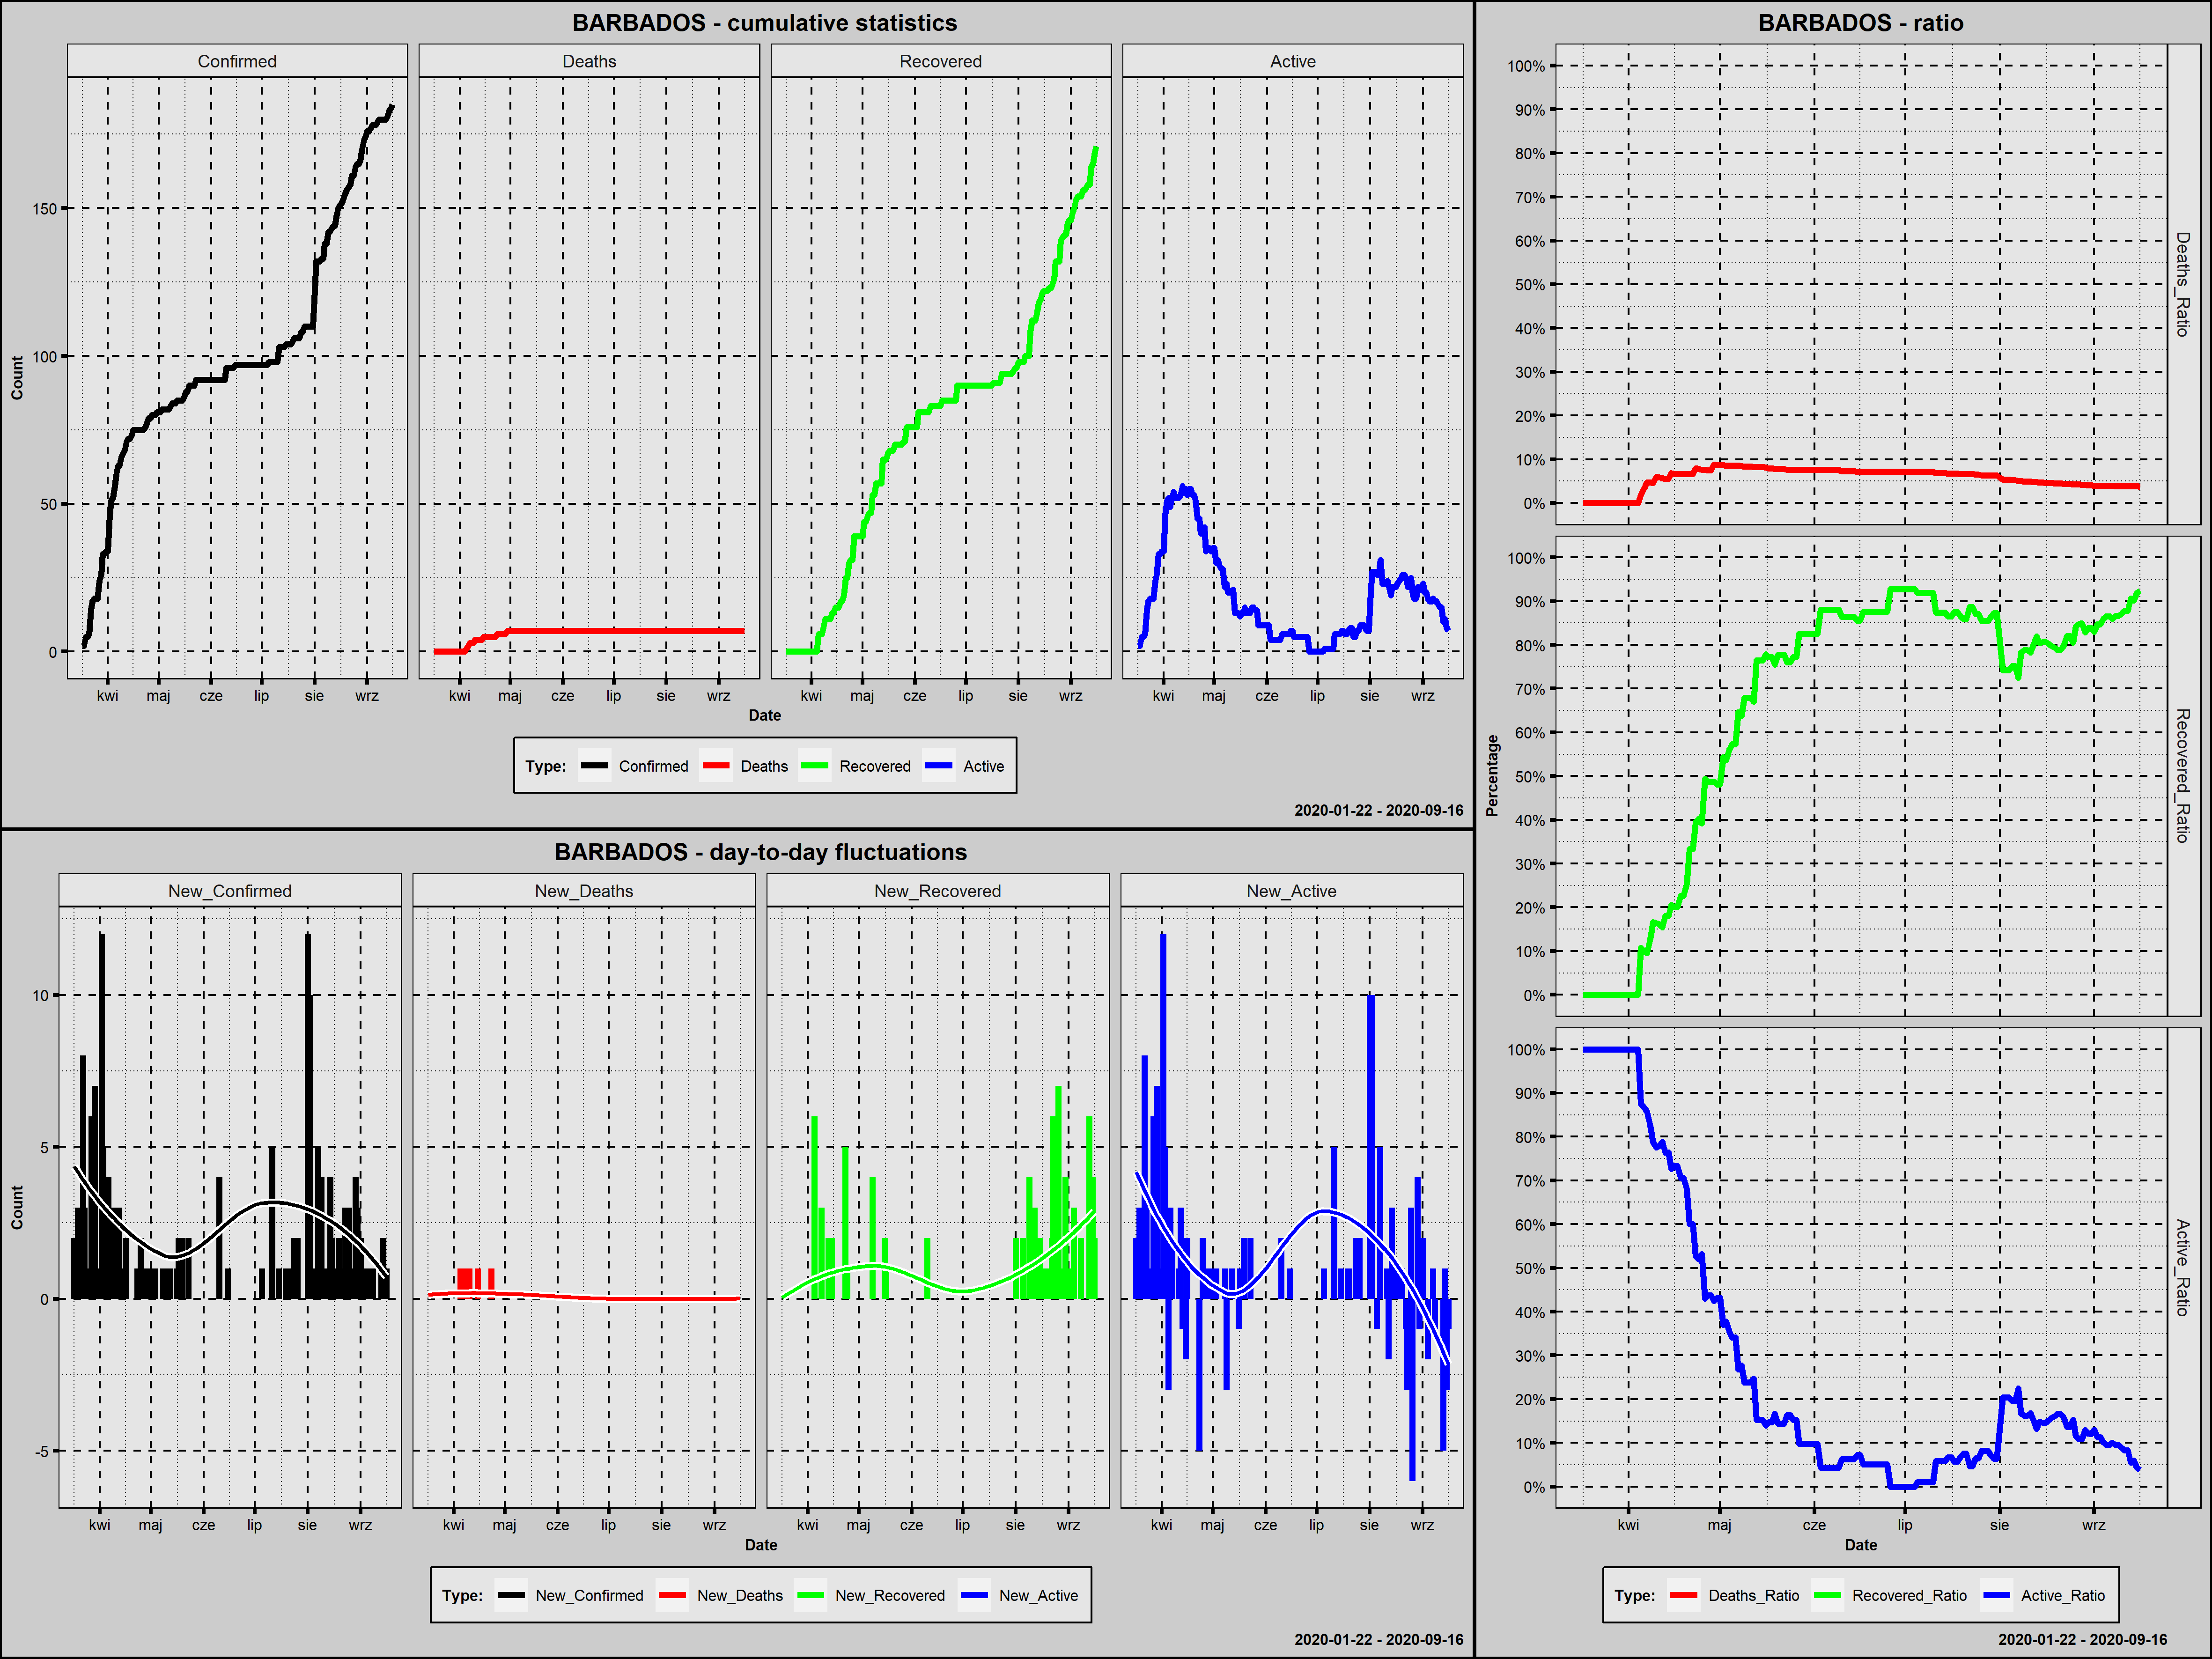

Values plotted in this chart, from the file beside it:
Country; Date; Confirmed; New_Confirmed; Deaths; New_Deaths; Recovered; New_Recovered; Active; New_Active; Year; Month; Day; Week_Day; Deaths_Ratio; Recovered_Ratio; Active_Ratio; Day_Since_1st_Confirmed; Day_Since_100st_Confirmed; New_Confirmed_Rank
Barbados; 2020-03-17; 2; 2; 0; 0; 0; 0; 2; 2; 2020; marzec; 17; wtorek; 0,0000; 0,0000; 1,0000; 1; 0; 30,0
Barbados; 2020-03-18; 2; 0; 0; 0; 0; 0; 2; 0; 2020; marzec; 18; środa; 0,0000; 0,0000; 1,0000; 2; 0; 131,0
Barbados; 2020-03-19; 5; 3; 0; 0; 0; 0; 5; 3; 2020; marzec; 19; czwartek; 0,0000; 0,0000; 1,0000; 3; 0; 19,5
Barbados; 2020-03-20; 5; 0; 0; 0; 0; 0; 5; 0; 2020; marzec; 20; piątek; 0,0000; 0,0000; 1,0000; 4; 0; 131,0
Barbados; 2020-03-21; 6; 1; 0; 0; 0; 0; 6; 1; 2020; marzec; 21; sobota; 0,0000; 0,0000; 1,0000; 5; 0; 57,0
Barbados; 2020-03-22; 14; 8; 0; 0; 0; 0; 14; 8; 2020; marzec; 22; niedziela; 0,0000; 0,0000; 1,0000; 6; 0; 4,0
Barbados; 2020-03-23; 17; 3; 0; 0; 0; 0; 17; 3; 2020; marzec; 23; poniedziałek; 0,0000; 0,0000; 1,0000; 7; 0; 19,5
Barbados; 2020-03-24; 18; 1; 0; 0; 0; 0; 18; 1; 2020; marzec; 24; wtorek; 0,0000; 0,0000; 1,0000; 8; 0; 57,0
Barbados; 2020-03-25; 18; 0; 0; 0; 0; 0; 18; 0; 2020; marzec; 25; środa; 0,0000; 0,0000; 1,0000; 9; 0; 131,0
Barbados; 2020-03-26; 18; 0; 0; 0; 0; 0; 18; 0; 2020; marzec; 26; czwartek; 0,0000; 0,0000; 1,0000; 10; 0; 131,0
Barbados; 2020-03-27; 24; 6; 0; 0; 0; 0; 24; 6; 2020; marzec; 27; piątek; 0,0000; 0,0000; 1,0000; 11; 0; 6,0
Barbados; 2020-03-28; 26; 2; 0; 0; 0; 0; 26; 2; 2020; marzec; 28; sobota; 0,0000; 0,0000; 1,0000; 12; 0; 30,0
Barbados; 2020-03-29; 33; 7; 0; 0; 0; 0; 33; 7; 2020; marzec; 29; niedziela; 0,0000; 0,0000; 1,0000; 13; 0; 5,0
Barbados; 2020-03-30; 33; 0; 0; 0; 0; 0; 33; 0; 2020; marzec; 30; poniedziałek; 0,0000; 0,0000; 1,0000; 14; 0; 131,0
Barbados; 2020-03-31; 34; 1; 0; 0; 0; 0; 34; 1; 2020; marzec; 31; wtorek; 0,0000; 0,0000; 1,0000; 15; 0; 57,0
Barbados; 2020-04-01; 34; 0; 0; 0; 0; 0; 34; 0; 2020; kwiecień; 1; środa; 0,0000; 0,0000; 1,0000; 16; 0; 131,0
Barbados; 2020-04-02; 46; 12; 0; 0; 0; 0; 46; 12; 2020; kwiecień; 2; czwartek; 0,0000; 0,0000; 1,0000; 17; 0; 1,5
Barbados; 2020-04-03; 51; 5; 0; 0; 0; 0; 51; 5; 2020; kwiecień; 3; piątek; 0,0000; 0,0000; 1,0000; 18; 0; 8,0
Barbados; 2020-04-04; 52; 1; 0; 0; 0; 0; 52; 1; 2020; kwiecień; 4; sobota; 0,0000; 0,0000; 1,0000; 19; 0; 57,0
Barbados; 2020-04-05; 56; 4; 1; 1; 6; 6; 49; -3; 2020; kwiecień; 5; niedziela; 0,0179; 0,1071; 0,8750; 20; 0; 12,5
Barbados; 2020-04-06; 60; 4; 2; 1; 6; 0; 52; 3; 2020; kwiecień; 6; poniedziałek; 0,0333; 0,1000; 0,8667; 21; 0; 12,5
Barbados; 2020-04-07; 63; 3; 3; 1; 6; 0; 54; 2; 2020; kwiecień; 7; wtorek; 0,0476; 0,0952; 0,8571; 22; 0; 19,5
Barbados; 2020-04-08; 63; 0; 3; 0; 8; 2; 52; -2; 2020; kwiecień; 8; środa; 0,0476; 0,1270; 0,8254; 23; 0; 131,0
Barbados; 2020-04-09; 66; 3; 3; 0; 11; 3; 52; 0; 2020; kwiecień; 9; czwartek; 0,0455; 0,1667; 0,7879; 24; 0; 19,5
Barbados; 2020-04-10; 67; 1; 4; 1; 11; 0; 52; 0; 2020; kwiecień; 10; piątek; 0,0597; 0,1642; 0,7761; 25; 0; 57,0
Barbados; 2020-04-11; 68; 1; 4; 0; 11; 0; 53; 1; 2020; kwiecień; 11; sobota; 0,0588; 0,1618; 0,7794; 26; 0; 57,0
Barbados; 2020-04-12; 71; 3; 4; 0; 11; 0; 56; 3; 2020; kwiecień; 12; niedziela; 0,0563; 0,1549; 0,7887; 27; 0; 19,5
Barbados; 2020-04-13; 72; 1; 4; 0; 13; 2; 55; -1; 2020; kwiecień; 13; poniedziałek; 0,0556; 0,1806; 0,7639; 28; 0; 57,0
Barbados; 2020-04-14; 72; 0; 4; 0; 13; 0; 55; 0; 2020; kwiecień; 14; wtorek; 0,0556; 0,1806; 0,7639; 29; 0; 131,0
Barbados; 2020-04-15; 73; 1; 5; 1; 15; 2; 53; -2; 2020; kwiecień; 15; środa; 0,0685; 0,2055; 0,7260; 30; 0; 57,0
Barbados; 2020-04-16; 75; 2; 5; 0; 15; 0; 55; 2; 2020; kwiecień; 16; czwartek; 0,0667; 0,2000; 0,7333; 31; 0; 30,0
Barbados; 2020-04-17; 75; 0; 5; 0; 15; 0; 55; 0; 2020; kwiecień; 17; piątek; 0,0667; 0,2000; 0,7333; 32; 0; 131,0
Barbados; 2020-04-18; 75; 0; 5; 0; 17; 2; 53; -2; 2020; kwiecień; 18; sobota; 0,0667; 0,2267; 0,7067; 33; 0; 131,0
Barbados; 2020-04-19; 75; 0; 5; 0; 17; 0; 53; 0; 2020; kwiecień; 19; niedziela; 0,0667; 0,2267; 0,7067; 34; 0; 131,0
Barbados; 2020-04-20; 75; 0; 5; 0; 19; 2; 51; -2; 2020; kwiecień; 20; poniedziałek; 0,0667; 0,2533; 0,6800; 35; 0; 131,0
Barbados; 2020-04-21; 75; 0; 5; 0; 25; 6; 45; -6; 2020; kwiecień; 21; wtorek; 0,0667; 0,3333; 0,6000; 36; 0; 131,0
Barbados; 2020-04-22; 75; 0; 5; 0; 25; 0; 45; 0; 2020; kwiecień; 22; środa; 0,0667; 0,3333; 0,6000; 37; 0; 131,0
Barbados; 2020-04-23; 76; 1; 6; 1; 30; 5; 40; -5; 2020; kwiecień; 23; czwartek; 0,0789; 0,3947; 0,5263; 38; 0; 57,0
Barbados; 2020-04-24; 77; 1; 6; 0; 31; 1; 40; 0; 2020; kwiecień; 24; piątek; 0,0779; 0,4026; 0,5195; 39; 0; 57,0
Barbados; 2020-04-25; 79; 2; 6; 0; 31; 0; 42; 2; 2020; kwiecień; 25; sobota; 0,0759; 0,3924; 0,5316; 40; 0; 30,0
Barbados; 2020-04-26; 79; 0; 6; 0; 39; 8; 34; -8; 2020; kwiecień; 26; niedziela; 0,0759; 0,4937; 0,4304; 41; 0; 131,0
Barbados; 2020-04-27; 80; 1; 6; 0; 39; 0; 35; 1; 2020; kwiecień; 27; poniedziałek; 0,0750; 0,4875; 0,4375; 42; 0; 57,0
Barbados; 2020-04-28; 80; 0; 6; 0; 39; 0; 35; 0; 2020; kwiecień; 28; wtorek; 0,0750; 0,4875; 0,4375; 43; 0; 131,0
Barbados; 2020-04-29; 80; 0; 7; 1; 39; 0; 34; -1; 2020; kwiecień; 29; środa; 0,0875; 0,4875; 0,4250; 44; 0; 131,0
Barbados; 2020-04-30; 81; 1; 7; 0; 39; 0; 35; 1; 2020; kwiecień; 30; czwartek; 0,0864; 0,4815; 0,4321; 45; 0; 57,0
Barbados; 2020-05-01; 81; 0; 7; 0; 39; 0; 35; 0; 2020; maj; 1; piątek; 0,0864; 0,4815; 0,4321; 46; 0; 131,0
Barbados; 2020-05-02; 81; 0; 7; 0; 44; 5; 30; -5; 2020; maj; 2; sobota; 0,0864; 0,5432; 0,3704; 47; 0; 131,0
Barbados; 2020-05-03; 82; 1; 7; 0; 44; 0; 31; 1; 2020; maj; 3; niedziela; 0,0854; 0,5366; 0,3780; 48; 0; 57,0
Barbados; 2020-05-04; 82; 0; 7; 0; 46; 2; 29; -2; 2020; maj; 4; poniedziałek; 0,0854; 0,5610; 0,3537; 49; 0; 131,0
Barbados; 2020-05-05; 82; 0; 7; 0; 47; 1; 28; -1; 2020; maj; 5; wtorek; 0,0854; 0,5732; 0,3415; 50; 0; 131,0
Barbados; 2020-05-06; 82; 0; 7; 0; 47; 0; 28; 0; 2020; maj; 6; środa; 0,0854; 0,5732; 0,3415; 51; 0; 131,0
Barbados; 2020-05-07; 82; 0; 7; 0; 53; 6; 22; -6; 2020; maj; 7; czwartek; 0,0854; 0,6463; 0,2683; 52; 0; 131,0
Barbados; 2020-05-08; 83; 1; 7; 0; 53; 0; 23; 1; 2020; maj; 8; piątek; 0,0843; 0,6386; 0,2771; 53; 0; 57,0
Barbados; 2020-05-09; 84; 1; 7; 0; 57; 4; 20; -3; 2020; maj; 9; sobota; 0,0833; 0,6786; 0,2381; 54; 0; 57,0
Barbados; 2020-05-10; 84; 0; 7; 0; 57; 0; 20; 0; 2020; maj; 10; niedziela; 0,0833; 0,6786; 0,2381; 55; 0; 131,0
Barbados; 2020-05-11; 84; 0; 7; 0; 57; 0; 20; 0; 2020; maj; 11; poniedziałek; 0,0833; 0,6786; 0,2381; 56; 0; 131,0
Barbados; 2020-05-12; 85; 1; 7; 0; 57; 0; 21; 1; 2020; maj; 12; wtorek; 0,0824; 0,6706; 0,2471; 57; 0; 57,0
Barbados; 2020-05-13; 85; 0; 7; 0; 65; 8; 13; -8; 2020; maj; 13; środa; 0,0824; 0,7647; 0,1529; 58; 0; 131,0
Barbados; 2020-05-14; 85; 0; 7; 0; 65; 0; 13; 0; 2020; maj; 14; czwartek; 0,0824; 0,7647; 0,1529; 59; 0; 131,0
Barbados; 2020-05-15; 85; 0; 7; 0; 65; 0; 13; 0; 2020; maj; 15; piątek; 0,0824; 0,7647; 0,1529; 60; 0; 131,0
... 124 more rows
